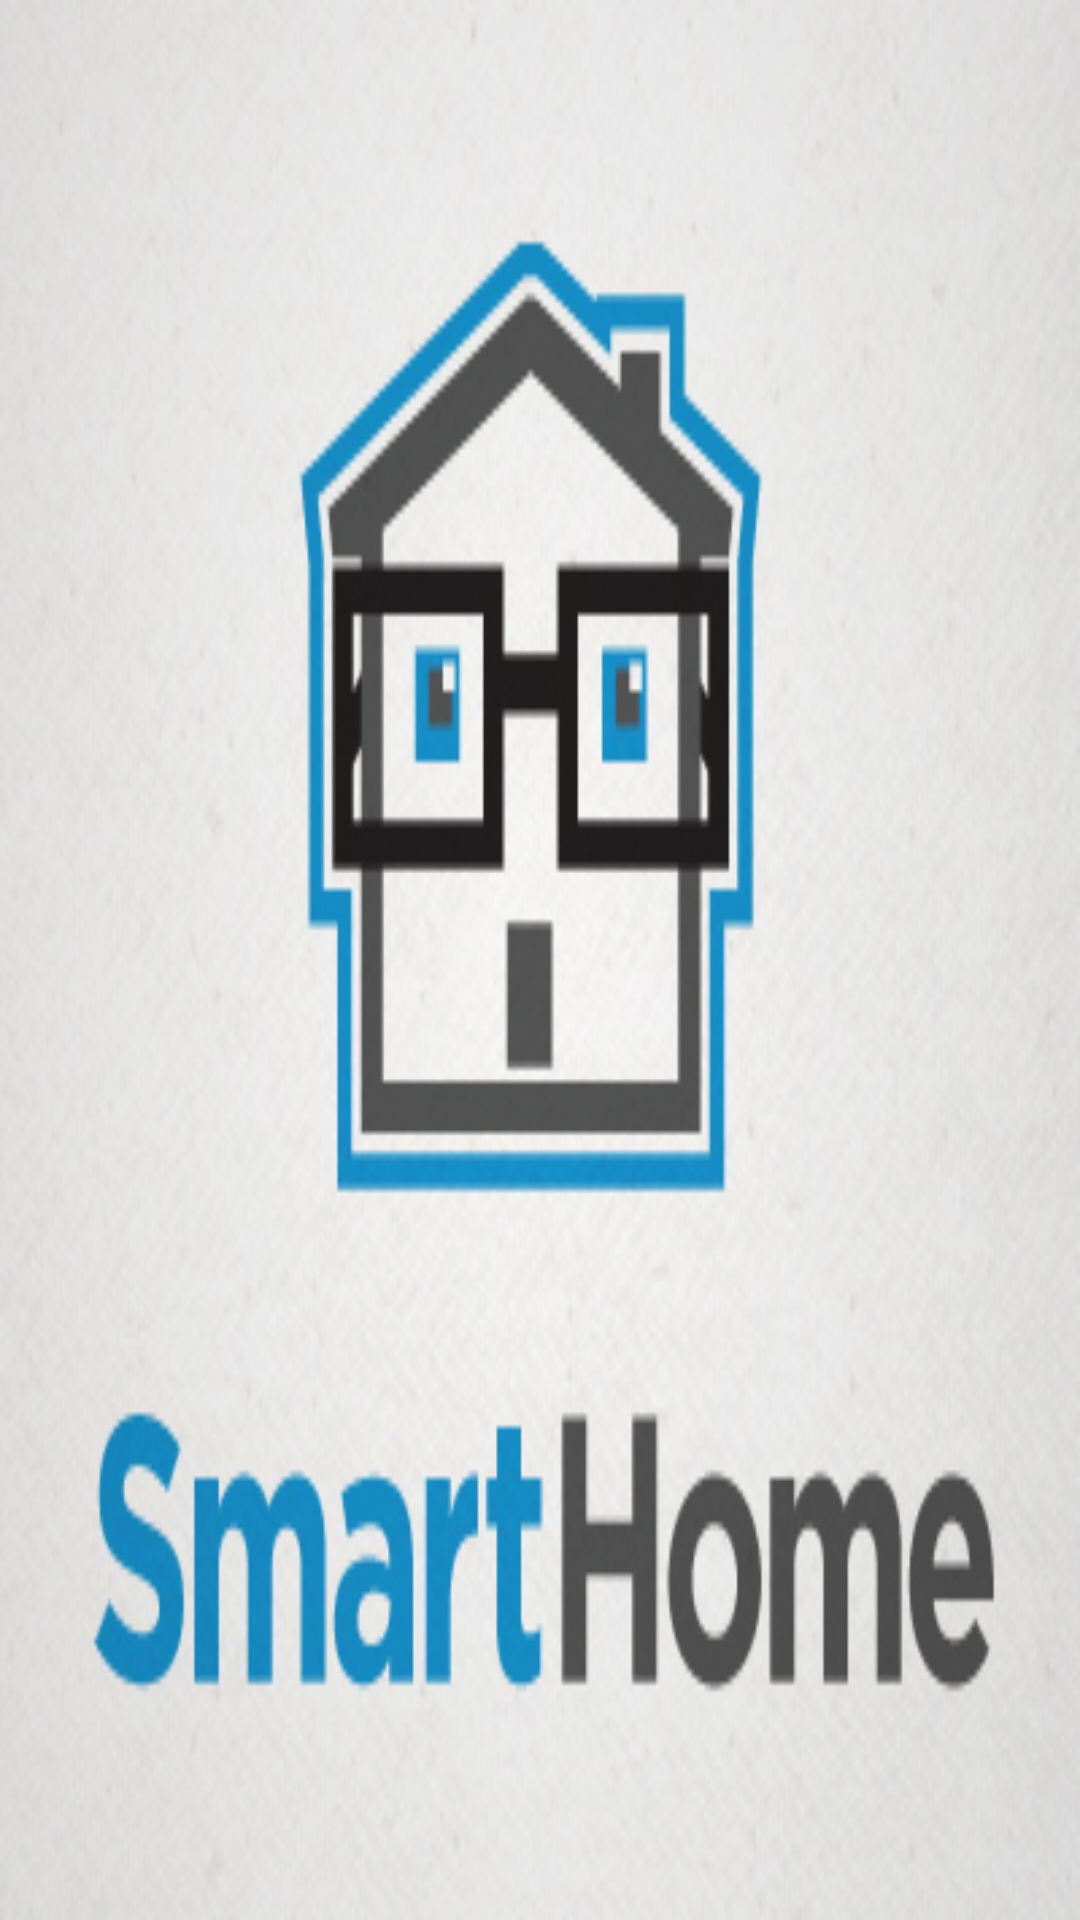

Android layout source for this screen:
<!-- AndroidManifest.xml: application theme MyMaterialTheme -->
<!-- res/layout/activity_startup.xml -->
<?xml version="1.0" encoding="utf-8"?>
<RelativeLayout xmlns:android="http://schemas.android.com/apk/res/android"
    xmlns:tools="http://schemas.android.com/tools"
    android:layout_width="fill_parent"
    android:layout_height="fill_parent"
    tools:context="com.example.hao.smarthome.Startup"
    android:background="@drawable/clip_image0023">

</RelativeLayout>
<!-- resources referenced by this layout -->
<resources>
  <!-- drawable clip_image0023: jpg bitmap (drawable, 72843 bytes) -->
  <style name="MyMaterialTheme" parent="MyMaterialTheme.Base">
  
      </style>
  <style name="MyMaterialTheme.Base" parent="Theme.AppCompat.Light.DarkActionBar">
          <item name="windowNoTitle">true</item>
          <item name="windowActionBar">false</item>
          <item name="colorPrimary">@color/colorPrimary</item>
          <item name="colorPrimaryDark">@color/colorPrimaryDark</item>
          <item name="colorAccent">@color/colorAccent</item>
      </style>
  <color name="colorPrimary">#125688</color>
  <color name="colorPrimaryDark">#125688</color>
  <color name="colorAccent">#c8e8ff</color>
</resources>
